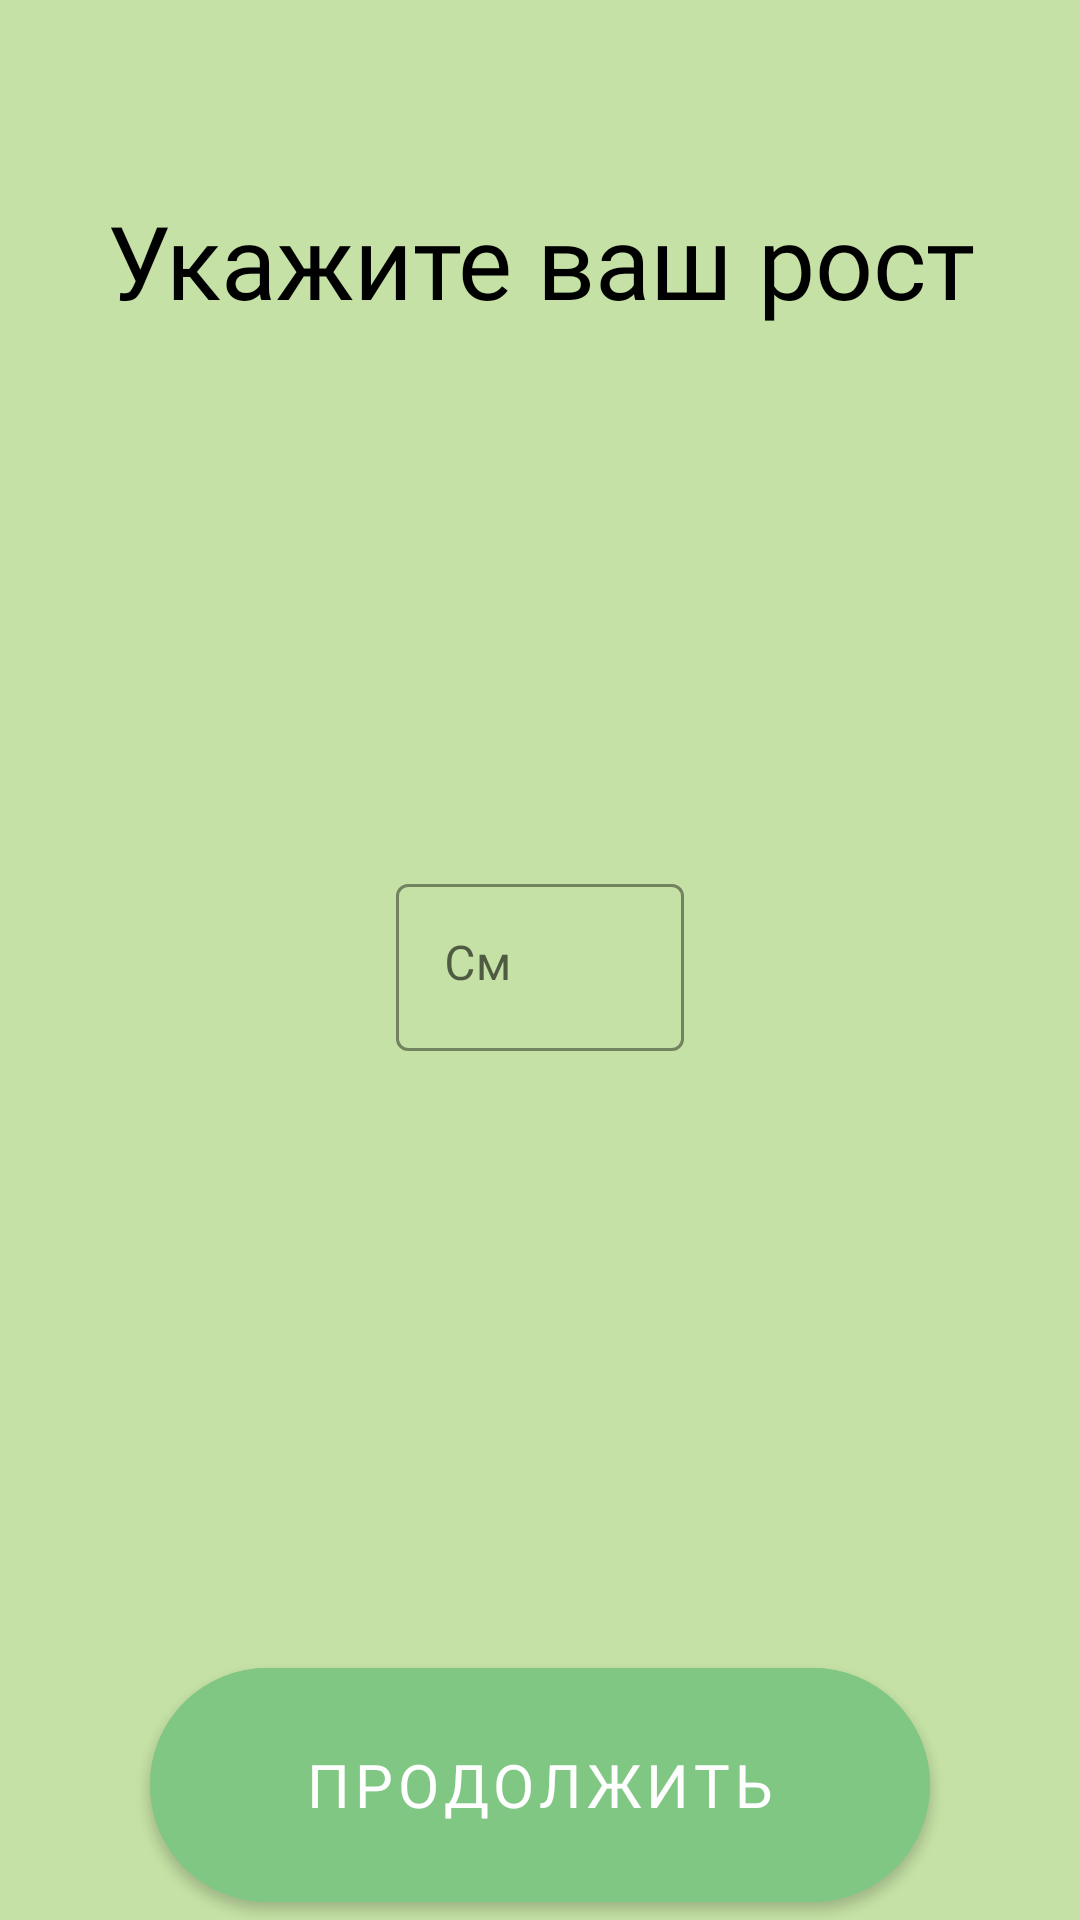

The Android layout XML behind this screen, and the referenced resources:
<!-- AndroidManifest.xml: application theme Theme.Project -->
<!-- res/layout/activity_height.xml -->
<?xml version="1.0" encoding="utf-8"?>
<RelativeLayout xmlns:android="http://schemas.android.com/apk/res/android"
    xmlns:app="http://schemas.android.com/apk/res-auto"
    xmlns:tools="http://schemas.android.com/tools"
    android:layout_width="match_parent"
    android:layout_height="match_parent"
    tools:context=".HeightActivity"
    android:background="@color/green_light">

    <TextView
        style="@style/headStyle"
        android:text="@string/height" />

    <com.google.android.material.textfield.TextInputLayout
        android:id="@+id/filledTextField_Height"
        android:layout_width="wrap_content"
        android:layout_height="wrap_content"
        android:layout_centerHorizontal="true"
        android:layout_centerVertical="true"

        style="@style/Widget.MaterialComponents.TextInputLayout.OutlinedBox"
        app:boxStrokeWidth="1dp"
        app:boxStrokeColor="@color/black"
        app:hintTextColor="@color/black">

        <com.google.android.material.textfield.TextInputEditText
            android:id="@+id/edit_height"
            android:layout_width="96dp"
            android:layout_height="wrap_content"
            android:gravity="start"
            android:hint="@string/cm"
            android:fontFamily="@font/mplus1p_regular"
            android:maxLength="3"
            android:inputType="numberDecimal"
            android:textCursorDrawable="@null"
            />
    </com.google.android.material.textfield.TextInputLayout>

    <com.google.android.material.button.MaterialButton
        android:id="@+id/button_next"
        style="@style/buttonStyle"
        android:layout_centerHorizontal="true"
        android:layout_alignParentBottom="true"
        app:cornerRadius="45dp" />

</RelativeLayout>
<!-- resources referenced by this layout -->
<resources>
  <color name="black">#FF000000</color>
  <color name="green_light">#C5E1A5</color>
  <string name="cm">См</string>
  <string name="height">Укажите ваш рост</string>
  <style name="buttonStyle">
          <item name="android:layout_width">260dp</item>
          <item name="android:layout_height">90dp</item>
          <item name="android:text">@string/buttonContinue</item>
          <item name="android:textColor">@color/white</item>
          <item name="android:backgroundTint">@color/green_dark</item>
          <item name="android:fontFamily">"@font/mplus1p_regular"</item>
          <item name="android:textSize">20sp</item>
      </style>
  <style name="headStyle">
          <item name="android:layout_width">match_parent</item>
          <item name="android:layout_height">wrap_content</item>
          <item name="android:layout_marginTop">64dp</item>
          <item name="android:fontFamily">@font/mplus1p_medium</item>
          <item name="android:gravity">center</item>
          <item name="android:textColor">@color/black</item>
          <item name="android:textSize">34sp</item>
      </style>
  <style name="Theme.Project" parent="Theme.MaterialComponents.DayNight.DarkActionBar">
          
          <item name="colorPrimary">@color/green_dark</item>
          <item name="colorPrimaryVariant">@color/green_light</item>
          <item name="colorOnPrimary">@color/white</item>
          
          <item name="colorSecondary">@color/teal_200</item>
          <item name="colorSecondaryVariant">@color/teal_700</item>
          <item name="colorOnSecondary">@color/black</item>
          
          <item name="android:statusBarColor" tools:targetApi="l">?attr/colorPrimaryVariant</item>
          
          <item name="android:textColorHint">@color/black</item>
      </style>
  <string name="buttonContinue">Продолжить</string>
  <color name="white">#FFFFFFFF</color>
  <color name="green_dark">#81C784</color>
  <color name="teal_200">#FF03DAC5</color>
  <color name="teal_700">#FF018786</color>
</resources>
